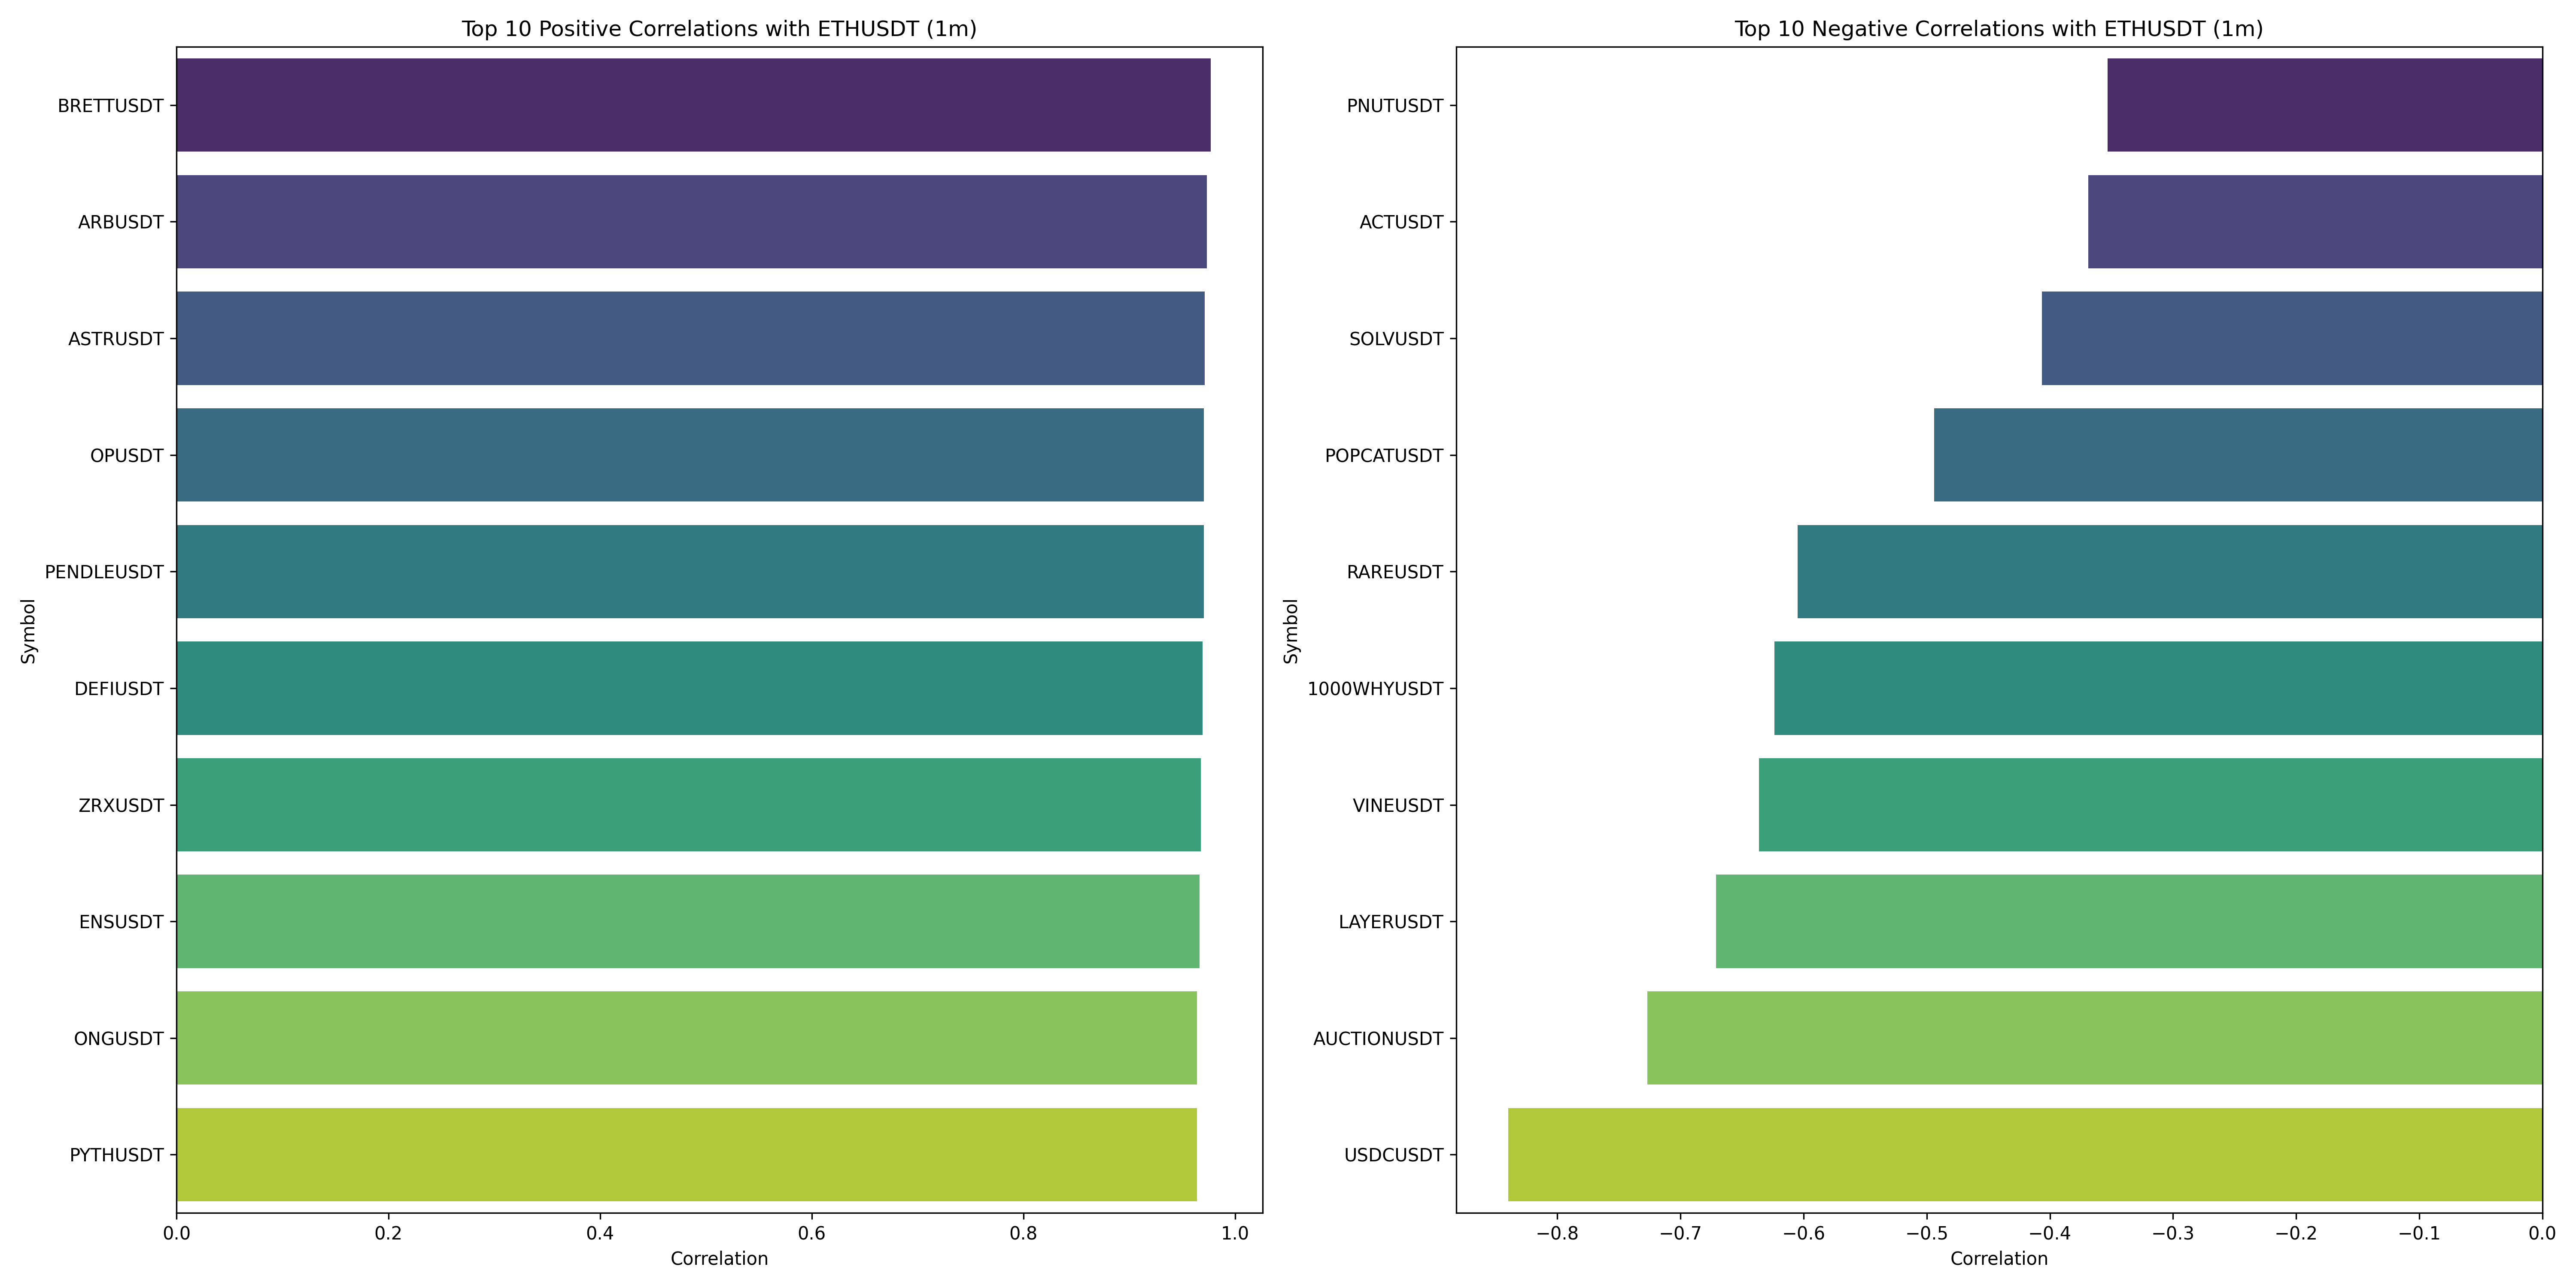

Data behind this chart, as committed beside it:
, 0
ETHUSDT, 1.0
BRETTUSDT, 0.9771
ARBUSDT, 0.9732
ASTRUSDT, 0.9715
OPUSDT, 0.9705
PENDLEUSDT, 0.9703
DEFIUSDT, 0.9694
ZRXUSDT, 0.9678
ENSUSDT, 0.9664
ONGUSDT, 0.9638
PYTHUSDT, 0.9638
AXSUSDT, 0.9635
KDAUSDT, 0.9627
ETHFIUSDT, 0.9623
SYNUSDT, 0.9621
BICOUSDT, 0.9617
MAGICUSDT, 0.961
SCRUSDT, 0.9607
STXUSDT, 0.9606
ANKRUSDT, 0.9606
NTRNUSDT, 0.9605
LINKUSDT, 0.9602
RIFUSDT, 0.9596
VTHOUSDT, 0.9594
ALPHAUSDT, 0.9592
AVAXUSDT, 0.9591
SYSUSDT, 0.9585
QTUMUSDT, 0.9577
CFXUSDT, 0.9575
ZKUSDT, 0.9574
ENJUSDT, 0.9568
KNCUSDT, 0.9566
OXTUSDT, 0.9558
ONTUSDT, 0.9557
BALUSDT, 0.9554
JUPUSDT, 0.9553
GUSDT, 0.954
CTSIUSDT, 0.954
COTIUSDT, 0.9531
ZENUSDT, 0.953
WOOUSDT, 0.9527
JTOUSDT, 0.9526
FLOWUSDT, 0.9512
LTCUSDT, 0.9511
HIFIUSDT, 0.9508
THETAUSDT, 0.9507
SOLUSDT, 0.9506
LSKUSDT, 0.9505
OGNUSDT, 0.9504
TRUUSDT, 0.9489
GASUSDT, 0.9488
ALTUSDT, 0.9486
NEARUSDT, 0.9484
RPLUSDT, 0.9482
MINAUSDT, 0.9479
POWRUSDT, 0.9467
SAFEUSDT, 0.9466
INJUSDT, 0.9465
RVNUSDT, 0.9461
CELOUSDT, 0.946
... 307 more rows
